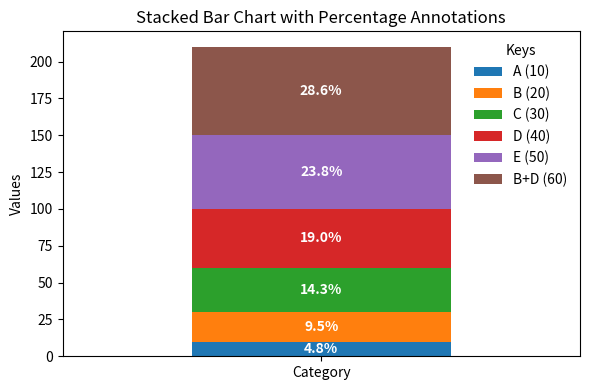

Write the Python code that produced this figure.
import pandas as pd
import matplotlib.pyplot as plt
import numpy as np

# Example DataFrame
data = {
    "keys": ["A", "B", "C", "D", "E"],
    "values": [10, 20, 30, 40, 50],
}
df = pd.DataFrame(data)

# Specify the keys of the rows to sum
keys_to_sum = ["B", "D"]

# Filter the DataFrame to only include the specified keys
filtered_rows = df[df["keys"].isin(keys_to_sum)]

# Calculate the sum of the "values" column for these rows
sum_of_values = filtered_rows["values"].sum()

# Add the new row to the DataFrame
new_row = {"keys": "+".join(keys_to_sum), "values": sum_of_values}
df = pd.concat([df, pd.DataFrame([new_row])], ignore_index=True)

# Plot the stacked bar chart
fig, ax = plt.subplots(figsize=(6, 4))

# Data for the bar chart
keys = df["keys"]
values = df["values"]
total_sum = values.sum()  # Total sum for percentage calculation
bottom = 0
bar_width = 0.5  # Set the bar width

# Create a single stacked bar
for i, (key, value) in enumerate(zip(keys, values)):
    ax.bar(0, value, width=bar_width, bottom=bottom, label=f"{key} ({value})", color=f"C{i}")
    
    # Annotate with percentage
    percentage = (value / total_sum) * 100
    mid_point = bottom + value / 2  # Midpoint of the segment for annotation
    ax.text(0, mid_point, f"{percentage:.1f}%", ha='center', va='center', color="white", fontsize=10, fontweight='bold')
    
    bottom += value  # Update the bottom for stacking

# Customize the plot
ax.set_xticks([0])
ax.set_xticklabels(["Category"])
ax.set_ylabel("Values")
ax.set_title("Stacked Bar Chart with Percentage Annotations")

# Move the legend outside the bar
ax.legend(title="Keys", loc="upper right", frameon=False)

# Adjust the x-axis limits for better visualization
ax.set_xlim(-0.5, 0.5)

# Show the plot
plt.tight_layout()
plt.show()
